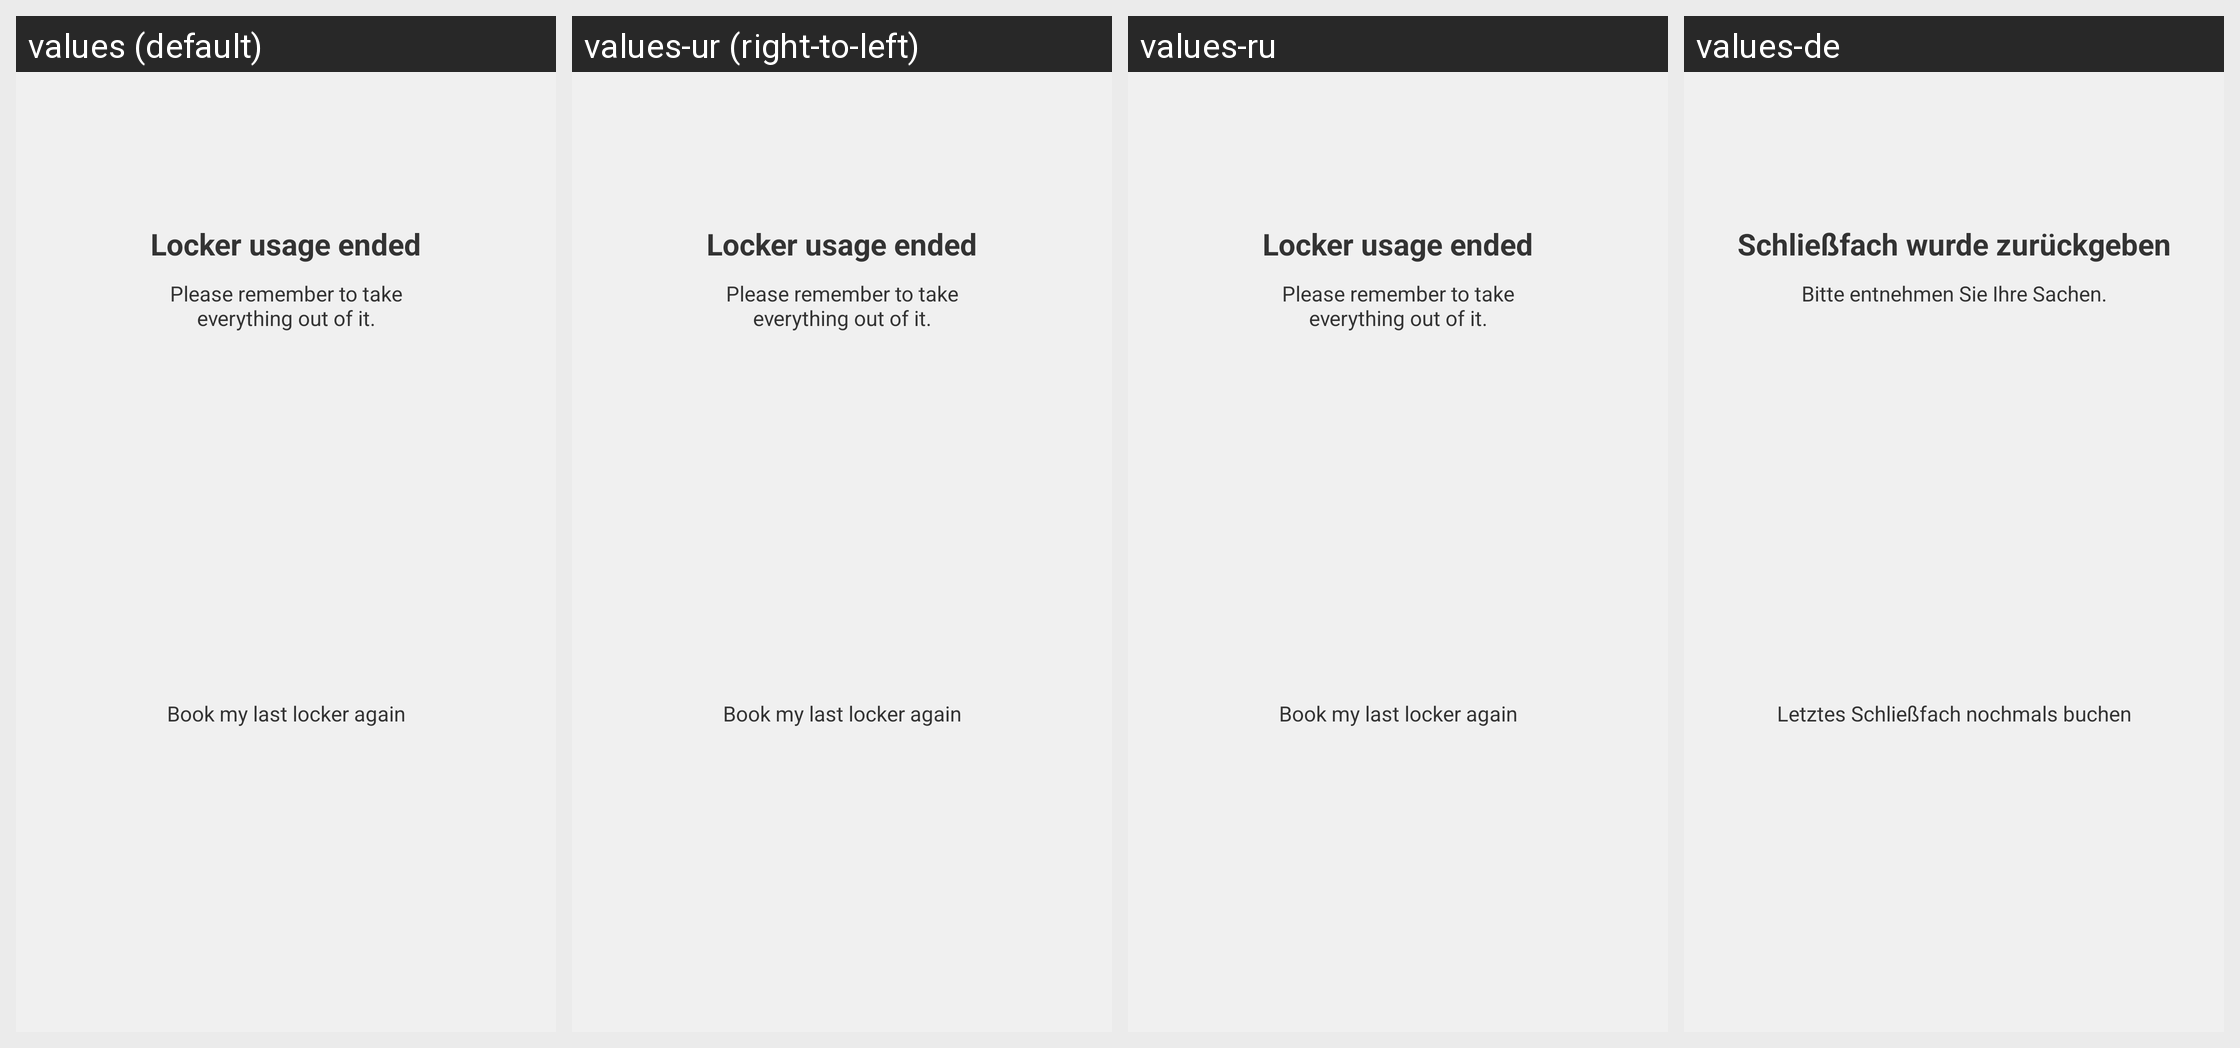

Here is an Android app screen in its default locale and in the app's own translations. Write out the translated-string differences for the strings that appear on this screen.
Android screen res/layout/frag_locker_booking_deleted.xml rendered under 4 locales, left to right: values (default), values-ur (right-to-left), values-ru, values-de. Device: Nexus 5 (rendered at 1080×1920; each locale shown at half size, 540×960, under a caption strip naming it); theme AppTheme.
Other locales in the repository, not shown: values-af, values-am, values-ar, values-as, values-az, values-be, values-bg, values-bn, values-bs, values-ca, values-cs, values-da, values-el, values-en-rGB, values-es, values-es-rUS, values-et, values-eu, values-fa, values-fi, values-fr, values-fr-rCA, values-gl, values-gu, values-hi, values-hr, values-hu, values-hy, values-in, values-is, values-it, values-iw, values-ja, values-ka, values-kk, values-km, values-kn, values-ko, values-ky, values-lo, values-lt, values-lv, values-mk, values-ml, values-mn, values-mr, values-ms, values-my, values-nb, values-ne, values-nl, values-or, values-pa, values-pl, values-pt, values-pt-rBR, values-pt-rPT, values-ro, values-si, values-sk, values-sl, values-sq, values-sr, values-sv, values-sw, values-ta, values-te, values-th, values-tl, values-tr, values-uk, values-uz, values-vi, values-zh-rCN, values-zh-rHK, values-zh-rTW, values-zu.
Strings drawn on this screen, with the default value and each locale's value (text and hints the layout hard-codes, and strings that could not be matched under every locale, appear in the picture but are not listed):

label_locker_usage_ended
  values: Locker usage ended
  values-ur: Locker usage ended  [not translated; the default value is used]
  values-ru: Locker usage ended  [not translated; the default value is used]
  values-de: Schließfach wurde zurückgeben

label_locker_usage_ended_hint
  values: Please remember to take everything out of it.
  values-ur: Please remember to take everything out of it.  [not translated; the default value is used]
  values-ru: Please remember to take everything out of it.  [not translated; the default value is used]
  values-de: Bitte entnehmen Sie Ihre Sachen.

label_locker_book_again
  values: Book my last locker again
  values-ur: Book my last locker again  [not translated; the default value is used]
  values-ru: Book my last locker again  [not translated; the default value is used]
  values-de: Letztes Schließfach nochmals buchen
